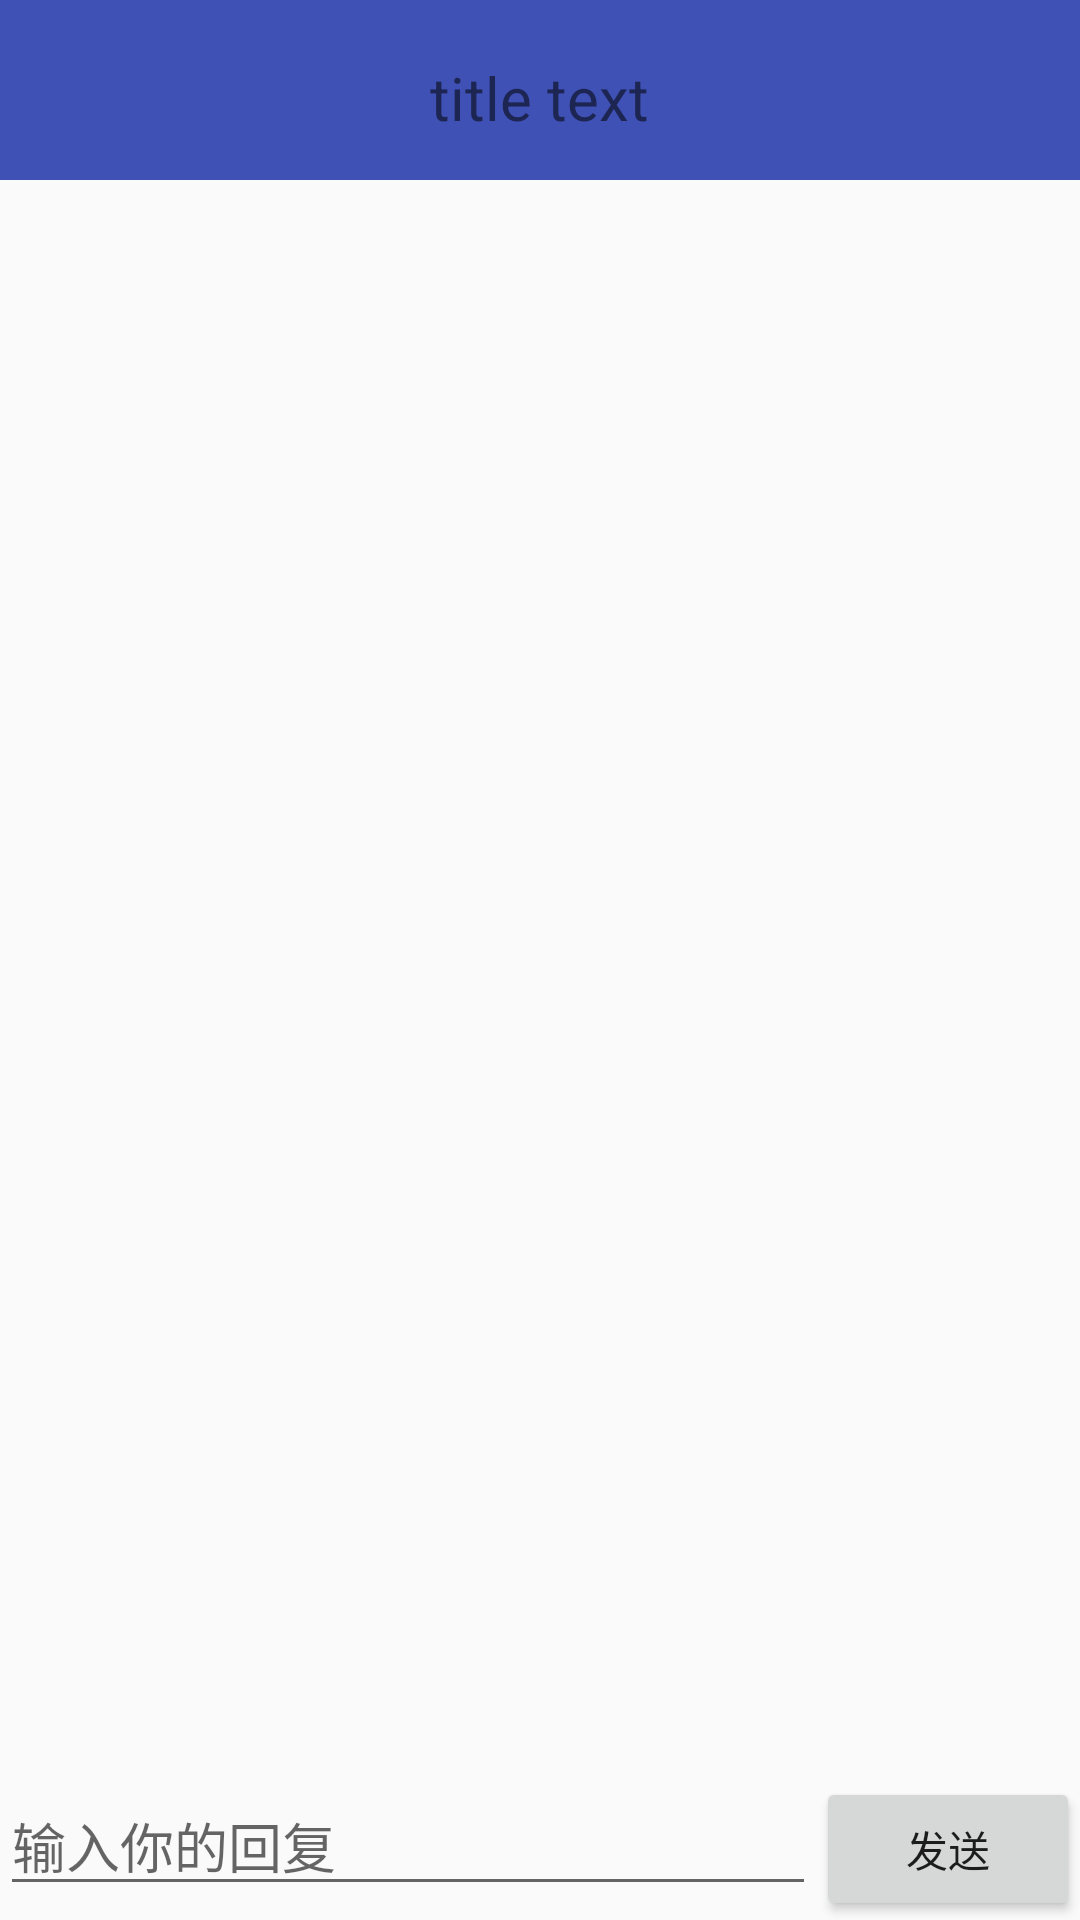

Android layout source for this screen:
<!-- AndroidManifest.xml: application theme AppTheme -->
<!-- res/layout/activity_person__letter__detail.xml -->
<?xml version="1.0" encoding="utf-8"?>
<LinearLayout
    xmlns:android="http://schemas.android.com/apk/res/android"
    android:layout_width="match_parent"
    android:layout_height="match_parent"
    android:orientation="vertical">
    <include layout="@layout/titlebar_view" />
    <ListView
        android:id="@+id/msg_list_view"
        android:layout_height="0dp"
        android:layout_width="match_parent"
        android:layout_weight="1"
        android:divider="#0000"/>

    <LinearLayout
        android:layout_width="match_parent"
        android:layout_height="wrap_content">
        <EditText
            android:id="@+id/input_text"
            android:layout_height="wrap_content"
            android:layout_width="0dp"
            android:layout_weight="1"
            android:hint="输入你的回复"
            android:maxLines="2"/>
        <Button
            android:id="@+id/send"
            android:layout_height="wrap_content"
            android:layout_width="wrap_content"
            android:text="发送"/>

    </LinearLayout>

</LinearLayout>
<!-- res/layout/titlebar_view.xml (included above) -->
<?xml version="1.0" encoding="utf-8"?>
<RelativeLayout xmlns:android="http://schemas.android.com/apk/res/android"
    android:layout_width="match_parent"
    android:layout_height="60dp"
    android:background="#3F51B5"
    android:orientation="vertical">
    <LinearLayout
        android:layout_width="wrap_content"
        android:layout_height="60dp"

        android:gravity="center_vertical"
        android:orientation="horizontal">
        <ImageButton
            android:id="@+id/backImage"
            android:layout_marginTop="5dp"
            android:layout_width="20dp"
            android:layout_height="20dp"
            android:layout_marginLeft="15dp"

            android:background="@drawable/backimage" />

    </LinearLayout>
    <TextView
        android:paddingTop="5dp"
        android:id="@+id/titlebar_title_tv"
        android:layout_width="wrap_content"
        android:layout_height="wrap_content"
        android:layout_centerInParent="true"
        android:textSize="20dp"
        android:text="title text"/>
    <LinearLayout
        android:layout_width="wrap_content"
        android:layout_height="60dp"

        android:layout_alignParentRight="true"
        android:gravity="center_vertical"
        android:orientation="horizontal">
        <TextView
            android:paddingTop="12dp"
            android:layout_width="wrap_content"
            android:layout_height="wrap_content"
           />
        <ImageButton
            android:paddingTop="12dp"
            android:layout_width="36dp"
            android:layout_height="36dp"
            android:background="#00000000"
            />
    </LinearLayout>
</RelativeLayout>
<!-- resources referenced by this layout -->
<resources>
  <style name="AppTheme" parent="Theme.AppCompat.Light.DarkActionBar">
          
          <item name="colorPrimary">@color/colorPrimary</item>
          <item name="colorPrimaryDark">@color/colorPrimaryDark</item>
          <item name="colorAccent">@color/colorAccent</item>
      </style>
  <color name="colorPrimary">#3F51B5</color>
  <color name="colorPrimaryDark">#303F9F</color>
  <color name="colorAccent">#2248DD</color>
</resources>
